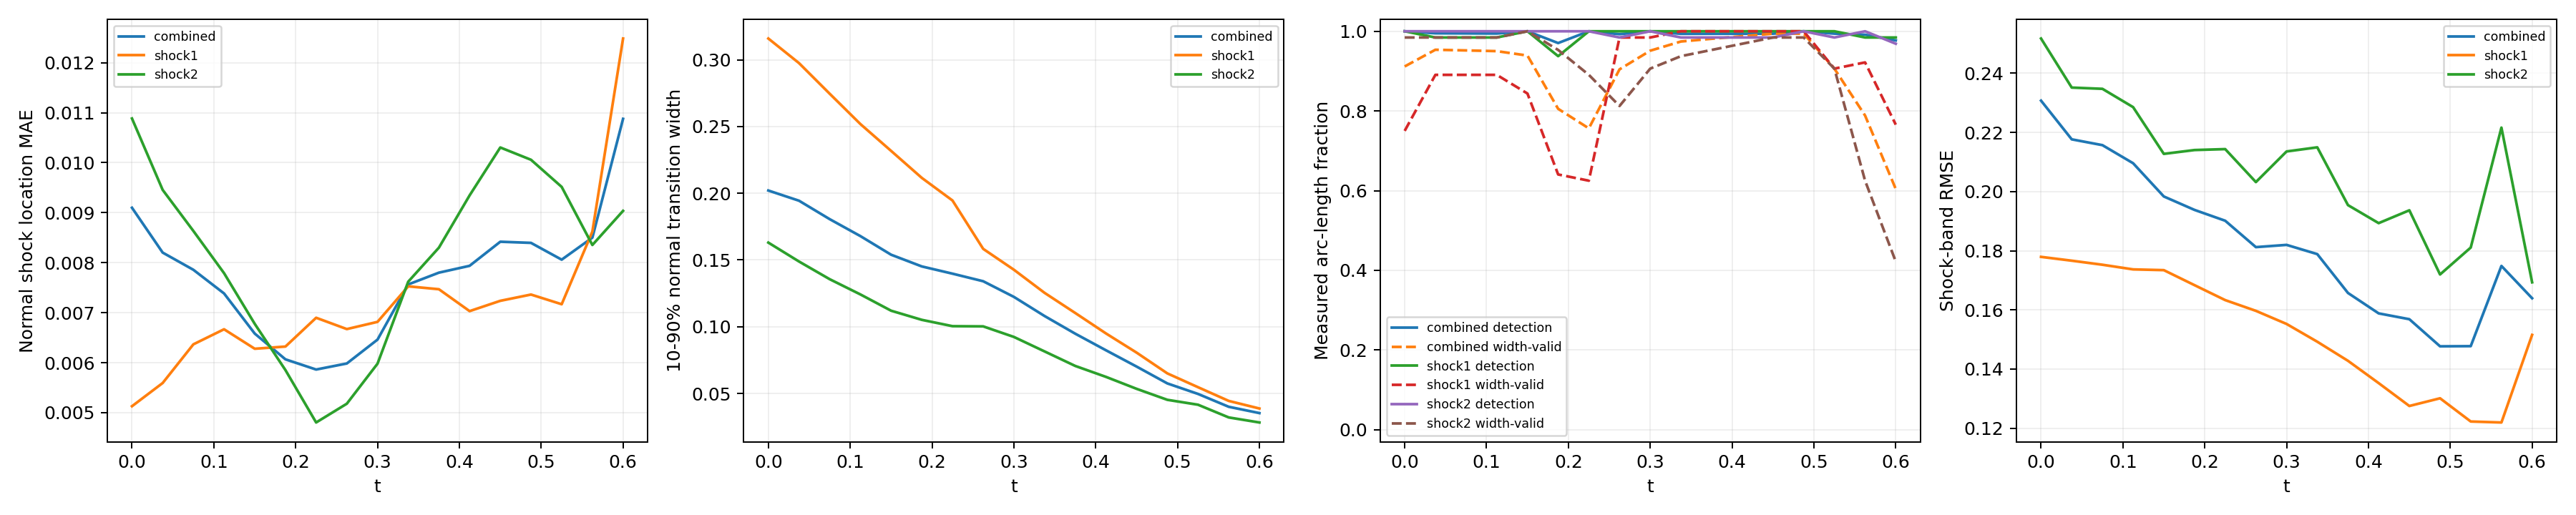

The file beside this chart, header and first rows:
time_index, time, branch, line_length, sample_count, detected_samples, detection_rate, location_mae, location_rmse, location_max, multiple_crossing_rate, width_valid_samples, width_valid_rate, width_mean, width_max, width_underresolved_rate, window_underresolved_rate, shock_band_rmse, shock_band_point_count, shock_band_point_fraction, shock_band_geometry_error_bound
0, 0.0, combined, 2.16, 128, 128, 1.0, 0.009098, 0.01242, 0.02794, 0.0, 111, 0.9117, 0.2021, 0.3653, 0.2837, 0.01078, 0.2307, 144, 0.1322, 6.658424289029292e-08
0, 0.0, shock1, 0.6702, 64, 64, 1.0, 0.005128, 0.005875, 0.009798, 0.0, 48, 0.75, 0.3159, 0.3653, 0.0, 0.0, 0.1779, 46, 0.04224, 1.3947514306706027e-08
0, 0.0, shock2, 1.49, 64, 64, 1.0, 0.01088, 0.01442, 0.02794, 0.0, 63, 0.9844, 0.163, 0.3001, 0.381, 0.01562, 0.2517, 98, 0.08999, 6.658424289029292e-08
1, 0.0375, combined, 2.218, 128, 127, 0.9949, 0.008201, 0.01085, 0.02394, 0.0, 120, 0.9536, 0.1944, 0.3515, 0.3193, 0.0105, 0.2176, 146, 0.1341, 6.669404738752308e-08
1, 0.0375, shock1, 0.7278, 64, 63, 0.9844, 0.005593, 0.006599, 0.01448, 0.0, 57, 0.8906, 0.2975, 0.3515, 0.0, 0.0, 0.1766, 48, 0.04408, 1.6558067342786713e-08
1, 0.0375, shock2, 1.49, 64, 64, 1.0, 0.009456, 0.01238, 0.02394, 0.0, 63, 0.9844, 0.1489, 0.2819, 0.4603, 0.01562, 0.2351, 98, 0.08999, 6.669404738752308e-08
2, 0.075, combined, 2.279, 128, 127, 0.9946, 0.007858, 0.01006, 0.02284, 0.0, 120, 0.9519, 0.1806, 0.3287, 0.3435, 0.01022, 0.2157, 145, 0.1331, 6.681307982999892e-08
2, 0.075, shock1, 0.7888, 64, 63, 0.9844, 0.006366, 0.007914, 0.01862, 0.0, 57, 0.8906, 0.2746, 0.3287, 0.0, 0.0, 0.1753, 51, 0.04683, 1.963948670576033e-08
2, 0.075, shock2, 1.491, 64, 64, 1.0, 0.008634, 0.01101, 0.02284, 0.0, 63, 0.9844, 0.1356, 0.263, 0.5079, 0.01562, 0.2347, 94, 0.08632, 6.681307982999892e-08
3, 0.1125, combined, 2.349, 128, 127, 0.9943, 0.007384, 0.008958, 0.02057, 0.0, 120, 0.9501, 0.1679, 0.3068, 0.3654, 0.009918, 0.2096, 154, 0.1414, 6.694178865908054e-08
3, 0.1125, shock1, 0.8579, 64, 63, 0.9844, 0.006668, 0.008343, 0.02057, 0.0, 57, 0.8906, 0.2519, 0.3068, 0.0, 0.0, 0.1737, 58, 0.05326, 2.3516953617757946e-08
3, 0.1125, shock2, 1.491, 64, 64, 1.0, 0.00779, 0.009288, 0.01827, 0.0, 63, 0.9844, 0.1242, 0.2437, 0.5556, 0.01562, 0.2285, 96, 0.08815, 6.694178865908054e-08
4, 0.15, combined, 2.445, 128, 128, 1.0, 0.006582, 0.007833, 0.02035, 0.0, 118, 0.9391, 0.154, 0.295, 0.3959, 0.01906, 0.1983, 159, 0.146, 6.708067720449737e-08
4, 0.15, shock1, 0.9534, 64, 64, 1.0, 0.006278, 0.007993, 0.02035, 0.0, 54, 0.8437, 0.2317, 0.295, 0.0, 0.0, 0.1734, 62, 0.05693, 2.9281827917085644e-08
4, 0.15, shock2, 1.492, 64, 64, 1.0, 0.006776, 0.007729, 0.01646, 0.0, 64, 1.0, 0.112, 0.2237, 0.6094, 0.03125, 0.2127, 97, 0.08907, 6.708067720449737e-08
5, 0.1875, combined, 2.771, 128, 124, 0.9704, 0.006066, 0.00744, 0.01925, 0.0, 102, 0.8053, 0.1452, 0.2798, 0.3988, 0.0, 0.1938, 182, 0.1671, 6.409417506930003e-08
5, 0.1875, shock1, 1.31, 64, 60, 0.9375, 0.006322, 0.007889, 0.01925, 0.0, 41, 0.6406, 0.2115, 0.2798, 0.0, 0.0, 0.1684, 86, 0.07897, 5.217628388861462e-08
5, 0.1875, shock2, 1.46, 64, 64, 1.0, 0.005851, 0.007041, 0.01699, 0.0, 61, 0.9531, 0.1052, 0.2025, 0.6393, 0.0, 0.214, 96, 0.08815, 6.409417506930003e-08
6, 0.225, combined, 2.855, 128, 128, 1.0, 0.005862, 0.007484, 0.02004, 0.0, 97, 0.7563, 0.1398, 0.2641, 0.409, 0.007725, 0.1901, 187, 0.1717, 6.354124201920975e-08
6, 0.225, shock1, 1.444, 64, 64, 1.0, 0.006898, 0.008425, 0.02004, 0.0, 40, 0.625, 0.1946, 0.2641, 0.05, 0.0, 0.1633, 95, 0.08724, 6.354124201920975e-08
6, 0.225, shock2, 1.412, 64, 64, 1.0, 0.004803, 0.00638, 0.01908, 0.0, 57, 0.8906, 0.1004, 0.182, 0.6667, 0.01562, 0.2143, 92, 0.08448, 5.975755905716501e-08
7, 0.2625, combined, 2.797, 128, 127, 0.9927, 0.005983, 0.007646, 0.0219, 0.0, 115, 0.9045, 0.1341, 0.2423, 0.4266, 0.04578, 0.1812, 185, 0.1699, 6.845930280463765e-08
7, 0.2625, shock1, 1.497, 64, 64, 1.0, 0.006672, 0.008369, 0.0219, 0.0, 63, 0.9844, 0.1583, 0.2423, 0.2222, 0.03125, 0.1597, 99, 0.09091, 6.845930280463765e-08
7, 0.2625, shock2, 1.301, 64, 63, 0.9844, 0.005179, 0.006703, 0.01968, 0.0, 52, 0.8125, 0.1003, 0.1629, 0.7115, 0.0625, 0.2032, 86, 0.07897, 5.124180803408787e-08
8, 0.3, combined, 2.592, 128, 128, 1.0, 0.006461, 0.008163, 0.0225, 0.0, 121, 0.9512, 0.1224, 0.2197, 0.4982, 0.008997, 0.182, 167, 0.1534, 6.736119881787938e-08
8, 0.3, shock1, 1.492, 64, 64, 1.0, 0.006816, 0.008505, 0.0225, 0.0, 63, 0.9844, 0.1427, 0.2197, 0.3333, 0.01562, 0.1552, 97, 0.08907, 6.736119881787938e-08
8, 0.3, shock2, 1.1, 64, 64, 1.0, 0.00598, 0.007674, 0.02081, 0.0, 58, 0.9062, 0.09235, 0.1449, 0.7414, 0.0, 0.2136, 70, 0.06428, 3.797078142723151e-08
9, 0.3375, combined, 2.531, 128, 127, 0.9936, 0.007564, 0.009167, 0.02213, 0.0, 124, 0.9743, 0.108, 0.1985, 0.678, 0.0, 0.1789, 165, 0.1515, 6.662424470158782e-08
9, 0.3375, shock1, 1.49, 64, 64, 1.0, 0.007527, 0.009125, 0.02213, 0.0, 64, 1.0, 0.1254, 0.1985, 0.5, 0.0, 0.1492, 98, 0.08999, 6.662424470158782e-08
9, 0.3375, shock2, 1.04, 64, 63, 0.9844, 0.007619, 0.009228, 0.02177, 0.0, 60, 0.9375, 0.08149, 0.1264, 0.95, 0.0, 0.2149, 67, 0.06152, 3.4063008689124375e-08
10, 0.375, combined, 2.491, 128, 127, 0.9937, 0.0078, 0.009642, 0.02291, 0.0, 125, 0.9811, 0.09477, 0.1746, 0.7906, 0.01257, 0.1657, 161, 0.1478, 6.615651832254533e-08
10, 0.375, shock1, 1.489, 64, 64, 1.0, 0.007469, 0.009261, 0.02291, 0.0, 64, 1.0, 0.1103, 0.1746, 0.6562, 0.0, 0.1428, 97, 0.08907, 6.615651832254533e-08
10, 0.375, shock2, 1.002, 64, 63, 0.9844, 0.0083, 0.01019, 0.022, 0.0, 61, 0.9531, 0.07061, 0.1077, 1.0, 0.03125, 0.1954, 64, 0.05877, 3.150907890351122e-08
11, 0.4125, combined, 2.461, 128, 127, 0.9938, 0.007937, 0.009957, 0.02445, 0.0, 126, 0.9876, 0.08235, 0.1513, 0.8948, 0.01853, 0.1588, 157, 0.1442, 6.590986799439683e-08
11, 0.4125, shock1, 1.488, 64, 64, 1.0, 0.007031, 0.008989, 0.02445, 0.0, 64, 1.0, 0.09497, 0.1513, 0.8281, 0.0, 0.1353, 95, 0.08724, 6.590986799439683e-08
11, 0.4125, shock2, 0.9729, 64, 63, 0.9844, 0.009346, 0.0113, 0.02163, 0.0, 62, 0.9688, 0.06243, 0.08997, 1.0, 0.04688, 0.1893, 62, 0.05693, 2.9523244347385428e-08
12, 0.45, combined, 2.436, 128, 127, 0.9939, 0.008419, 0.0103, 0.02394, 0.0, 127, 0.9939, 0.07012, 0.1293, 0.9808, 0.01824, 0.1569, 163, 0.1497, 6.586163615500774e-08
12, 0.45, shock1, 1.488, 64, 64, 1.0, 0.007237, 0.009038, 0.02394, 0.0, 64, 1.0, 0.08057, 0.1293, 0.9688, 0.0, 0.1275, 99, 0.09091, 6.586163615500774e-08
12, 0.45, shock2, 0.9479, 64, 63, 0.9844, 0.0103, 0.01203, 0.01957, 0.0, 63, 0.9844, 0.05345, 0.07157, 1.0, 0.04688, 0.1937, 64, 0.05877, 2.786237449379378e-08
13, 0.4875, combined, 2.414, 128, 128, 1.0, 0.008396, 0.01035, 0.02354, 0.0, 127, 0.994, 0.05752, 0.1076, 1.0, 0.02761, 0.1477, 158, 0.1451, 6.600759578525914e-08
13, 0.4875, shock1, 1.489, 64, 64, 1.0, 0.007362, 0.009359, 0.02354, 0.0, 64, 1.0, 0.06504, 0.1076, 1.0, 0.01563, 0.1301, 97, 0.08907, 6.600759578525914e-08
13, 0.4875, shock2, 0.9257, 64, 64, 1.0, 0.01006, 0.01178, 0.01872, 0.0, 63, 0.9844, 0.04523, 0.05738, 1.0, 0.04688, 0.172, 61, 0.05601, 2.6416177057523397e-08
14, 0.525, combined, 2.36, 128, 127, 0.994, 0.00806, 0.01002, 0.02551, 0.0, 116, 0.9062, 0.04964, 0.08701, 1.0, 0.01798, 0.1477, 153, 0.1405, 6.314095320379345e-08
14, 0.525, shock1, 1.455, 64, 64, 1.0, 0.007168, 0.00953, 0.02551, 0.0, 58, 0.9062, 0.05468, 0.08701, 1.0, 0.0, 0.1223, 94, 0.08632, 6.314095320379345e-08
14, 0.525, shock2, 0.9053, 64, 63, 0.9844, 0.009516, 0.01077, 0.01874, 0.0, 58, 0.9062, 0.04155, 0.05318, 1.0, 0.04687, 0.1811, 59, 0.05418, 2.512436485592005e-08
15, 0.5625, combined, 1.972, 128, 127, 0.9914, 0.008501, 0.01086, 0.02732, 0.0, 99, 0.7885, 0.04001, 0.06605, 1.0, 0.02106, 0.1749, 133, 0.1221, 3.692435790894428e-08
15, 0.5625, shock1, 1.086, 64, 63, 0.9844, 0.008622, 0.011, 0.02732, 0.0, 59, 0.9219, 0.04442, 0.06605, 1.0, 0.0, 0.1219, 72, 0.06612, 3.692435790894428e-08
15, 0.5625, shock2, 0.8862, 64, 64, 1.0, 0.008353, 0.01067, 0.02579, 0.0, 40, 0.625, 0.03203, 0.04885, 1.0, 0.04687, 0.2216, 61, 0.05601, 2.3950028866640355e-08
16, 0.6, combined, 1.847, 128, 125, 0.977, 0.01088, 0.01288, 0.02825, 0.0, 76, 0.6041, 0.03528, 0.05398, 1.0, 0.02203, 0.1639, 111, 0.1019, 2.9741702502045213e-08
16, 0.6, shock1, 0.9787, 64, 63, 0.9844, 0.01248, 0.01422, 0.02825, 0.0, 49, 0.7656, 0.03872, 0.05398, 1.0, 0.0, 0.1516, 66, 0.06061, 2.9741702502045213e-08
16, 0.6, shock2, 0.8679, 64, 62, 0.9687, 0.009036, 0.01114, 0.02416, 0.0, 27, 0.4219, 0.02825, 0.04409, 1.0, 0.04688, 0.1693, 58, 0.05326, 2.286875633820104e-08
